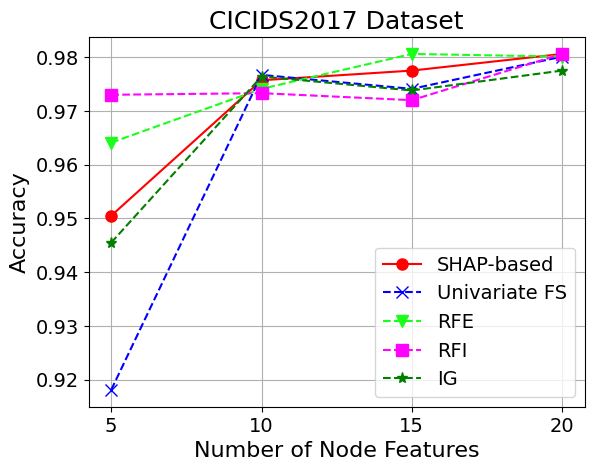

Reproduce this figure in Python.
import pandas as pd
import numpy as np
import matplotlib as mpl
from matplotlib import pyplot as plt


def plot_line(x, y, legends, xtick_labels, title, xlabel, ylabel, loc, savefile=None):
    # 绘图设置
    plt.figure()
    plt.rcParams['font.sans-serif'] = ['SimHei']  # 指定默认字体
    plt.rcParams['axes.unicode_minus'] = False  # 解决保存图像是负号'-'显示为方块的问题
    line_color = ['red', 'blue', '#19FF19', '#FF03FF', 'green']
    line_marker = ['o', 'x', 'v', 's', '*']

    # 设置图像的x轴刻度与刻度标签
    x_ticks = list(np.arange(len(x)))  # 当x轴标签与x轴刻度相同时，x=x_ticks
    plt.xticks(x, labels=xtick_labels, fontsize=14)
    plt.yticks(fontsize=14)

    plt.plot(x, y[0], label=legends[0],
             color=line_color[0], linewidth=1.5, linestyle='-',  # 线条颜色类型、线宽、线型
             marker=line_marker[0], markersize=8, markevery=1  # 标记类型、大小
             )

    for i in range(1, len(legends)):
        plt.plot(x, y[i], label=legends[i],
                 color=line_color[i], linewidth=1.5, linestyle='--',  # 线条颜色类型、线宽、线型
                 marker=line_marker[i], markersize=8, markevery=1  # 标记类型、大小
                 )

    plt.title(title, fontsize=18)
    plt.xlabel(xlabel, fontsize=16)
    plt.ylabel(ylabel, fontsize=16)
    # plt.legend(bbox_to_anchor=(1.0, 0.1), loc=loc, fontsize=14)
    plt.legend(loc=loc, fontsize=14)
    plt.grid()
    if savefile is None:
        plt.show()
    else:
        plt.savefig(savefile, dpi=300)


def plot_hatchbar(x, y, legends, xtick_labels, title, xlabel, ylabel, loc, savefile=None):
    # 绘图设置
    plt.figure()
    plt.rcParams['font.sans-serif'] = ['SimHei']  # 指定默认字体
    plt.rcParams['axes.unicode_minus'] = False  # 解决保存图像是负号'-'显示为方块的问题
    line_color = ['green', 'blue', 'gray', 'red']
    color = ['white', 'white', 'white', 'white']
    bar_hacth = ['xx', '..', '\\\\', 'oo']
    bar_width = 0.15

    # 设置位置
    xtick_loc = list(np.arange(len(x)))

    # 绘制条形图
    bars = []

    for i in range(len(legends)):
        xtick_loc = [x + bar_width + 0.05 for x in xtick_loc]
        bar = plt.bar(xtick_loc, y[i], label=legends[i],
                      width=bar_width, hatch=bar_hacth[i],  # 条形宽度、填充纹理
                      edgecolor=line_color[i], color=color[i]  # 线条颜色、填充颜色
        )
        bars += bar

    # 设置刻度标签
    plt.ylim(0.84, 1.01)
    plt.xticks([r + bar_width * 2 + 0.2 for r in range(len(x))], xtick_labels, fontsize=14)
    plt.yticks(fontsize=14)

    # # 添加数值标签
    # for bar in bars:
    #     height = bar.get_height()
    #     plt.text(bar.get_x() + bar.get_width() / 2 + 0.1, height, f'{height: }', ha='center', va='bottom')

    plt.title(title, fontsize=18)
    plt.xlabel(xlabel, fontsize=16)
    plt.ylabel(ylabel, fontsize=16)
    plt.legend(loc=loc, fontsize=14, ncols=2)
    plt.grid(axis='y', linewidth=0.5, linestyle='--')
    if savefile is None:
        plt.show()
    else:
        plt.savefig(savefile, dpi=300)


def plot_2ybar(x, y1, y2, legends, title, xlabel, loc, savefile=None):
    # 绘图设置
    plt.rcParams['font.sans-serif'] = ['SimHei']  # 指定默认字体
    plt.rcParams['axes.unicode_minus'] = False  # 解决保存图像是负号'-'显示为方块的问题
    line_color = ['green', 'blue', 'gray', 'red']
    color = ['white', 'white', 'white', 'white']
    bar_hacth = ['xx', '..', '\\\\', 'oo']
    bar_width = 0.35
    # # 设置全局 hatch 线条宽度为 2
    # mpl.rcParams['hatch.linewidth'] = 2
    # 设置位置
    xtick_loc = list(np.arange(len(x)))

    # 创建一个图形和一个坐标轴对象
    fig, ax1 = plt.subplots()

    # 绘制第一个 y 轴的条形图
    ax1.bar(xtick_loc, y1, label=legends[0],
                      width=bar_width, hatch=bar_hacth[0],  # 条形宽度、填充纹理
                      edgecolor=line_color[0], color=color[0])  # 线条颜色、填充颜色

    # 创建第二个 y 轴
    ax2 = ax1.twinx()
    # 绘制第二个 y 轴的条形图
    xtick_loc = [x + bar_width + 0.05 for x in xtick_loc]
    ax2.bar(xtick_loc, y2, label=legends[1],
                      width=bar_width, hatch=bar_hacth[1],  # 条形宽度、填充纹理
                      edgecolor=line_color[1], color=color[1])  # 线条颜色、填充颜色

    # 设置 y 轴的颜色
    ax1.tick_params('y', labelsize=14, colors=line_color[0])
    ax1.spines['left'].set_color(line_color[0])
    ax2.spines['left'].set_visible(False)
    ax2.tick_params('y', labelsize=14, colors=line_color[1])
    ax1.spines['right'].set_visible(False)
    ax2.spines['right'].set_color(line_color[1])
    # 删除上框线
    # ax1.spines['top'].set_visible(False)
    # ax2.spines['top'].set_visible(False)
    # ax1.spines['bottom'].set_visible(False)
    # ax2.spines['bottom'].set_visible(False)

    # 设置x轴刻度字体大小
    plt.xticks([r + bar_width - 0.15 for r in range(len(x))], x)
    ax1.tick_params('x', labelsize=14)
    ax2.tick_params('x', labelsize=14)

    # 添加图例
    lines, labels = ax1.get_legend_handles_labels()
    lines2, labels2 = ax2.get_legend_handles_labels()
    ax2.legend(lines + lines2, labels + labels2, loc=loc, fontsize=14)
    ax1.set_xlabel(xlabel, fontsize=16)
    plt.title(title, fontsize=18)
    # plt.grid(axis='y', linewidth=0.5, linestyle='--')
    if savefile is None:
        plt.show()
    else:
        plt.savefig(savefile, dpi=300)


if __name__ == '__main__':

    # --------------------------------- Feature Selection 折线图 ---------------------------------
    y = np.array([[0.9505,0.9757,0.9775,0.9806],
                  [0.9181,0.9767,0.9741,0.9801],
                  [0.9641,0.9741,0.9806,0.9801],
                  [0.973,0.9733,0.972,0.9806],
                  [0.9455,0.9764,0.9738,0.9775]
                  ])

    # for row in range(y.shape[0]):
    #     mean_value = np.mean(y[row, :])
    #     std_value = np.std(y[row, :])
    #     y[row, :] = (y[row, :] - mean_value) / std_value
    # print(y)
    legends = ['SHAP-based', 'Univariate FS', 'RFE', 'RFI', 'IG']
    x = [1, 2, 3, 4]
    plot_line(x, y, legends,
              xtick_labels=['5', '10', '15', '20'],
              title='CICIDS2017 Dataset',
              xlabel='Number of Node Features',
              ylabel='Accuracy',
              loc='best',
              savefile='FS_CICIDS2017.png'
              )

    # --------------------------------- Performance 条形图 ---------------------------------
    # BoT-IoT
    # y = [[0.9465, 0.9443, 0.9465, 0.9449],
    #      [0.9491, 0.9479, 0.9491, 0.9475],
    #      [0.9523, 0.9494, 0.9523, 0.9503],
    #      [0.9801, 0.979, 0.9801, 0.9789]]
    # CICIDS
    # y = [[0.967, 0.9568, 0.967, 0.9617],
    #      [0.9741, 0.9658, 0.9741, 0.9693],
    #      [0.9641, 0.9559, 0.9641, 0.9594],
    #      [0.9859, 0.9841, 0.9859, 0.9849]]
    # x = [1, 2, 3, 4]
    # plot_hatchbar(x, y,
    #               legends=['GAT', 'GCN', 'GCN+GAT', 'FIR-GNN'],
    #               xtick_labels=['AC', 'PR', 'RC', 'F1'],
    #               title='CICIDS2017 Dataset',
    #               xlabel='Metrics',
    #               ylabel='Values',
    #               loc='upper center',
    #               savefile='CICIDS.png')

    # # --------------------------------- 参数敏感性 条形图 ---------------------------------
    # # Time Window (s)
    # y1 = [6793.72,7377.01,7772.66,8277.63,8590.09]
    # y2 = [1555.04,2334.43,2927.18,3619.12,4227.79]
    # x = [10,20,30,40,50]
    #
    # plot_2ybar(x, y1, y2,
    #            legends=['BoT-IoT', 'CICIDS'],
    #            title='Max GPU Used (MB)',
    #            xlabel='Time Window (s)',
    #            loc='upper left',
    #            savefile='T_Max GPU Used.png')
